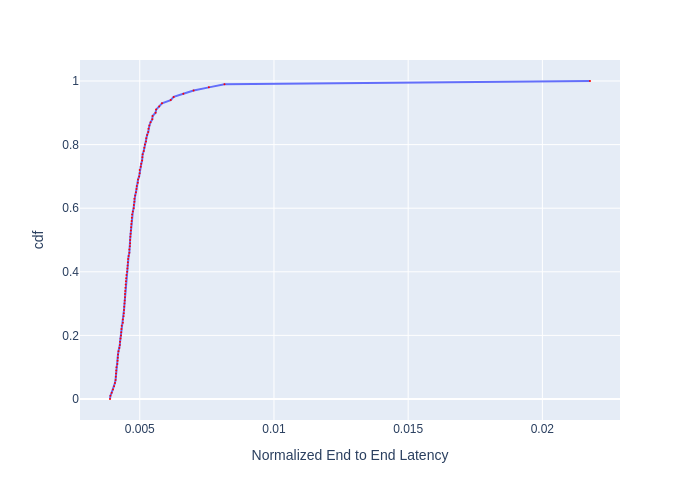

The data file committed next to this chart (first rows):
, cdf, Normalized End to End Latency
0, 0.0, 0.003891
1, 0.01, 0.003907
2, 0.02, 0.003954
3, 0.03, 0.004002
4, 0.04, 0.004042
5, 0.05, 0.004075
6, 0.06, 0.004099
7, 0.07, 0.004107
8, 0.08, 0.004115
9, 0.09, 0.004124
10, 0.1, 0.004132
11, 0.11, 0.004165
12, 0.12, 0.004173
13, 0.13, 0.004182
14, 0.14, 0.00419
15, 0.15, 0.004207
16, 0.16, 0.004241
17, 0.17, 0.004258
18, 0.18, 0.004266
19, 0.19, 0.004283
20, 0.2, 0.004301
21, 0.21, 0.004309
22, 0.22, 0.004318
23, 0.23, 0.004326
24, 0.24, 0.00437
25, 0.25, 0.00437
26, 0.26, 0.004396
27, 0.27, 0.004405
28, 0.28, 0.004414
29, 0.29, 0.004423
30, 0.3, 0.004432
31, 0.31, 0.00444
32, 0.32, 0.004449
33, 0.33, 0.004449
34, 0.34, 0.004458
35, 0.35, 0.004467
36, 0.36, 0.004476
37, 0.37, 0.004485
38, 0.38, 0.004494
39, 0.39, 0.004503
40, 0.4, 0.00453
41, 0.41, 0.004539
42, 0.42, 0.004548
43, 0.43, 0.004557
44, 0.44, 0.004567
45, 0.45, 0.004585
46, 0.46, 0.004612
47, 0.47, 0.004612
48, 0.48, 0.004631
49, 0.49, 0.00464
50, 0.5, 0.00464
51, 0.51, 0.004649
52, 0.52, 0.004659
53, 0.53, 0.004668
54, 0.54, 0.004677
55, 0.55, 0.004687
56, 0.56, 0.004696
57, 0.57, 0.004706
58, 0.58, 0.004715
59, 0.59, 0.004743
... 41 more rows
